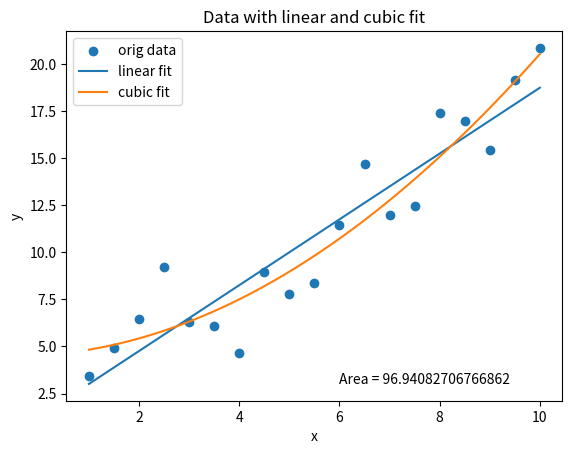

Here is the Python script that generated this plot:
import matplotlib.pyplot as plt
import numpy as np
from scipy.stats import linregress
from scipy.optimize import curve_fit
from scipy.integrate import quad

def line(x,c,m):
    return m*x + c

def cubic(x,a0,a1,a2,a3):
    return a0 + a1*x + a2*x*x + a3*x*x*x

def bic(y, yhat, k, weight = 1):
    err = y - yhat
    sigma = np.std(np.real(err))
    n = len(y)
    B = n*np.log(sigma**2) + weight*k*np.log(n)
    return B

x = np.array([ 1.,   1.5,  2.,   2.5,  3.,   3.5,  4.,   4.5,  5.,   5.5,  6.,
    6.5,  7.,   7.5, 8.,   8.5,  9.,   9.5, 10. ])
y = np.array([3.43, 4.94, 6.45, 9.22, 6.32, 6.11, 4.63, 8.95, 7.8, 8.35, 11.45,
    14.71, 11.97, 12.46, 17.42, 17.0, 15.45, 19.15, 20.86])
dense_x = np.linspace(x[0],x[-1],int((x[-1]-x[0])/0.1) + 1)

# linear regression
slope, intercept, *t = linregress(x,y)
print("linear fit: ", slope, intercept, ", BIC = ", 
        bic(y,line(x, intercept, slope),2))

# cubic fit
params, params_covariance = curve_fit(cubic,x,y)
print("cubic fit: ",params, ", BIC = ", bic(y,cubic(x, *params),4))

# find area
area, err = quad(cubic, x[0], x[-1], args=tuple(params))
print("area under cubic fit: ", area)

# plot
fig, ax = plt.subplots()

ax.scatter(x,y, label="orig data")
ax.plot(x,line(x,intercept, slope), label="linear fit")
ax.plot(dense_x, cubic(dense_x, *params), label="cubic fit")
ax.text(6, 3, "Area = " + str(area))

ax.set_title("Data with linear and cubic fit")
ax.set_xlabel("x")
ax.set_ylabel("y")
ax.legend()

fig.savefig('ypang_01.png')
plt.show()
